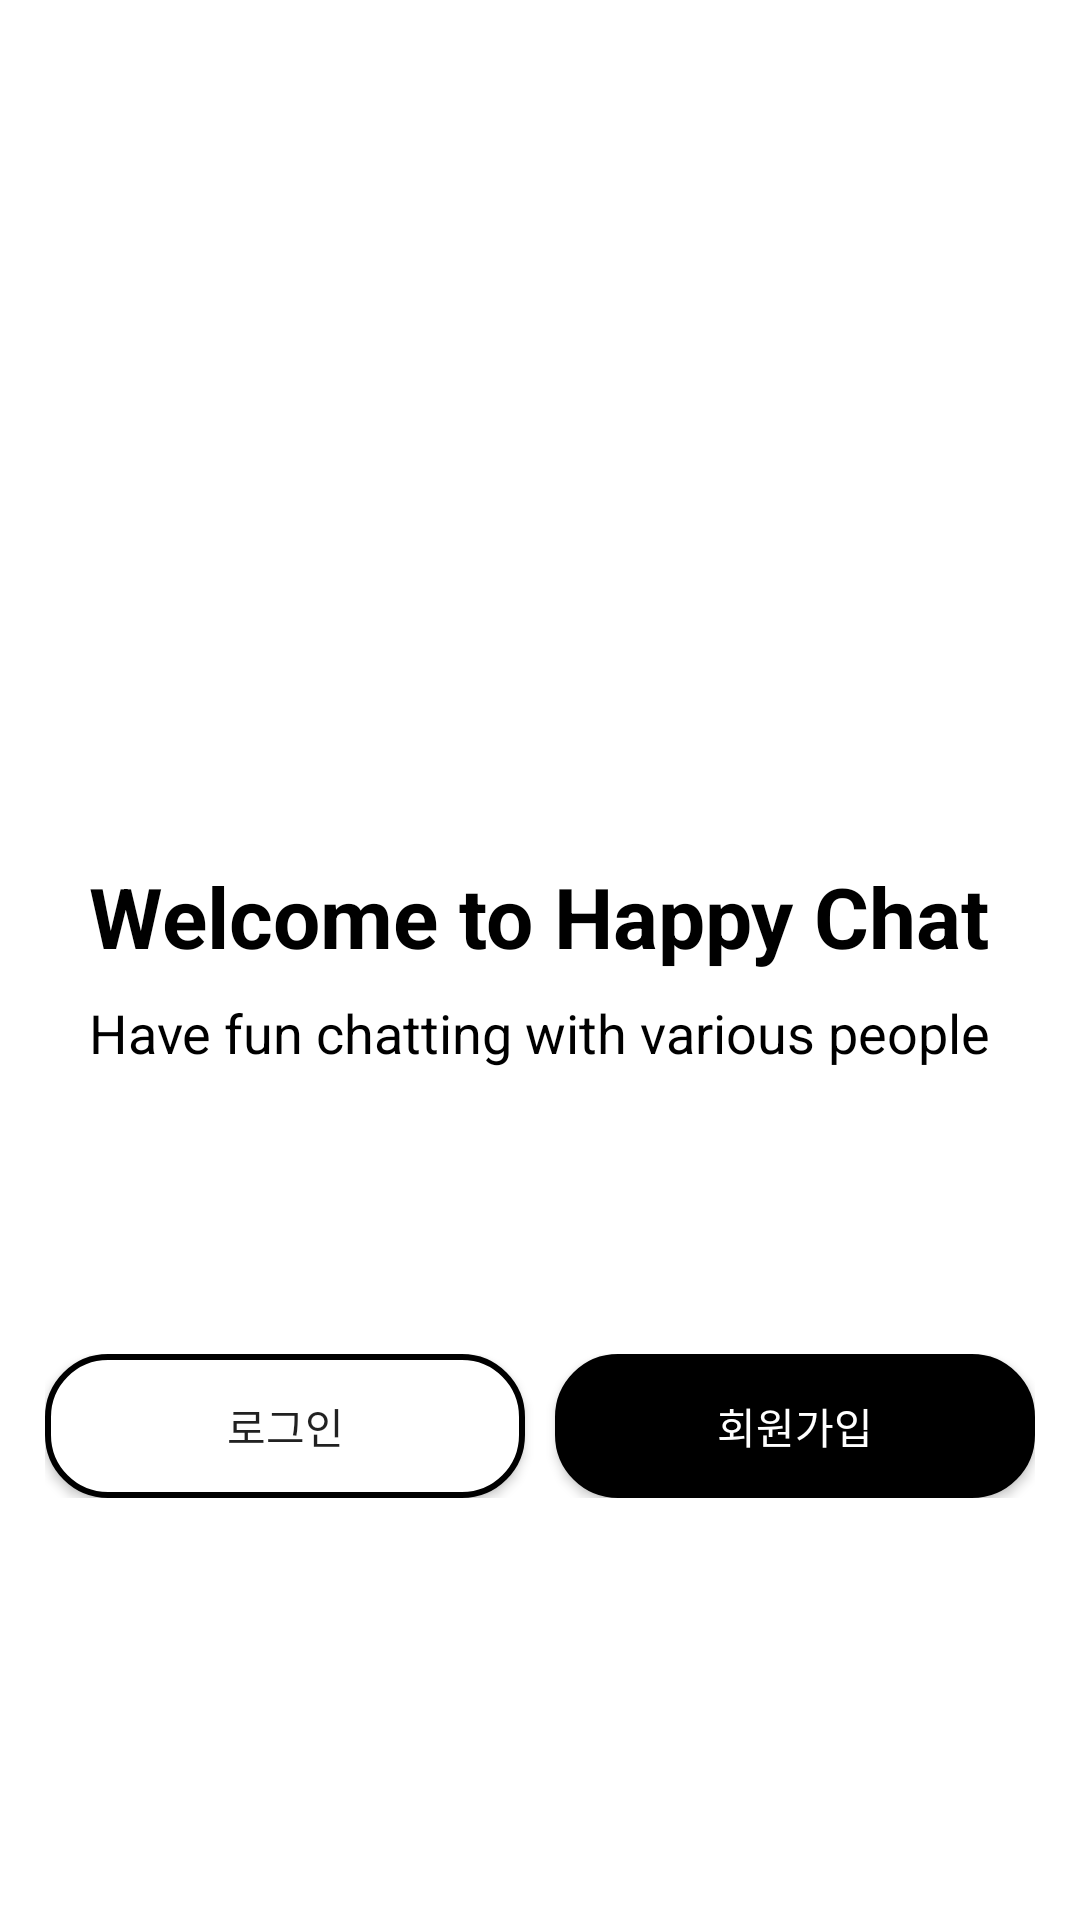

Layout XML and referenced resources for this Android screen:
<!-- AndroidManifest.xml: application theme Theme.MyApplication -->
<!-- res/layout/activity_main.xml -->
<?xml version="1.0" encoding="utf-8"?>
<LinearLayout xmlns:android="http://schemas.android.com/apk/res/android"
    xmlns:app="http://schemas.android.com/apk/res-auto"
    android:layout_width="match_parent"
    android:layout_height="match_parent"
    android:orientation="vertical"
    android:gravity="center"
    android:background="#FFFFFF">

    <LinearLayout
        android:layout_width="wrap_content"
        android:layout_height="wrap_content"
        android:layout_marginTop="-70dp"
        android:orientation="vertical">
        
        <ImageView
            android:id="@+id/imageView"
            android:layout_width="match_parent"
            android:layout_height="211dp"
            app:srcCompat="@drawable/happy" />

        <TextView
            android:id="@+id/title"
            android:layout_marginTop="20dp"
            android:layout_width="wrap_content"
            android:layout_height="wrap_content"
            android:text="Welcome to Happy Chat"
            android:textSize="28sp"
            android:textStyle="bold"
            android:textColor="#000000"
            android:layout_marginBottom="8dp"/>

        
        <TextView
            android:id="@+id/subtitle"
            android:layout_width="wrap_content"
            android:layout_height="wrap_content"
            android:text="Have fun chatting with various people"
            android:textSize="18sp"
            android:textColor="#000000"/>

    </LinearLayout>
    <LinearLayout
        android:layout_width="match_parent"
        android:layout_height="wrap_content"
        android:layout_marginTop="80dp"
        android:gravity="center_horizontal"
        android:padding="15dp">

        <Button
            android:id="@+id/login_button"
            android:layout_width="0dp"
            android:layout_weight="1"
            android:layout_height="match_parent"
            android:text="로그인"
            android:background="@drawable/main_login_button"/>

        <Button
            android:id="@+id/new_button"
            android:layout_width="0dp"
            android:layout_weight="1"
            android:layout_height="match_parent"
            android:text="회원가입"
            android:layout_marginStart="10dp"
            android:background="@drawable/main_button"
            android:textColor="@color/white"/>

    </LinearLayout>

</LinearLayout>
<!-- resources referenced by this layout -->
<resources>
  <color name="white">#FFFFFFFF</color>
  <!-- drawable main_button (drawable) -->
  <?xml version="1.0" encoding="utf-8"?>
  <layer-list xmlns:android="http://schemas.android.com/apk/res/android">
      <item>
          <shape android:shape="rectangle" >
              <stroke
                  android:width="2dp"
                  android:color="@color/black" />	
              <corners android:radius="20dp"/>
              <solid android:color="@color/black" />	
          </shape>
  
      </item>
  
  </layer-list>
  <!-- drawable main_login_button (drawable) -->
  <?xml version="1.0" encoding="utf-8"?>
  <layer-list xmlns:android="http://schemas.android.com/apk/res/android">
      <item>
          <shape android:shape="rectangle" >
              <stroke
                  android:width="2dp"
                  android:color="@color/black" />	
              <corners android:radius="20dp"/>
              <solid android:color="#FFFFFF" />	
          </shape>
  
      </item>
  
  </layer-list>
  <style name="Theme.MyApplication" parent="Theme.AppCompat.DayNight.NoActionBar">
          
          <item name="colorPrimary">@color/purple_500</item>
          <item name="colorPrimaryVariant">@color/purple_700</item>
          <item name="colorOnPrimary">@color/white</item>
          
          <item name="colorSecondary">@color/teal_200</item>
          <item name="colorSecondaryVariant">@color/teal_700</item>
          <item name="colorOnSecondary">@color/black</item>
          
          <item name="android:statusBarColor" tools:targetApi="l">?attr/colorPrimaryVariant</item>
          
      </style>
  <color name="black">#FF000000</color>
  <color name="purple_500">#FF6200EE</color>
  <color name="purple_700">#FF3700B3</color>
  <color name="teal_200">#FF03DAC5</color>
  <color name="teal_700">#FF018786</color>
</resources>
